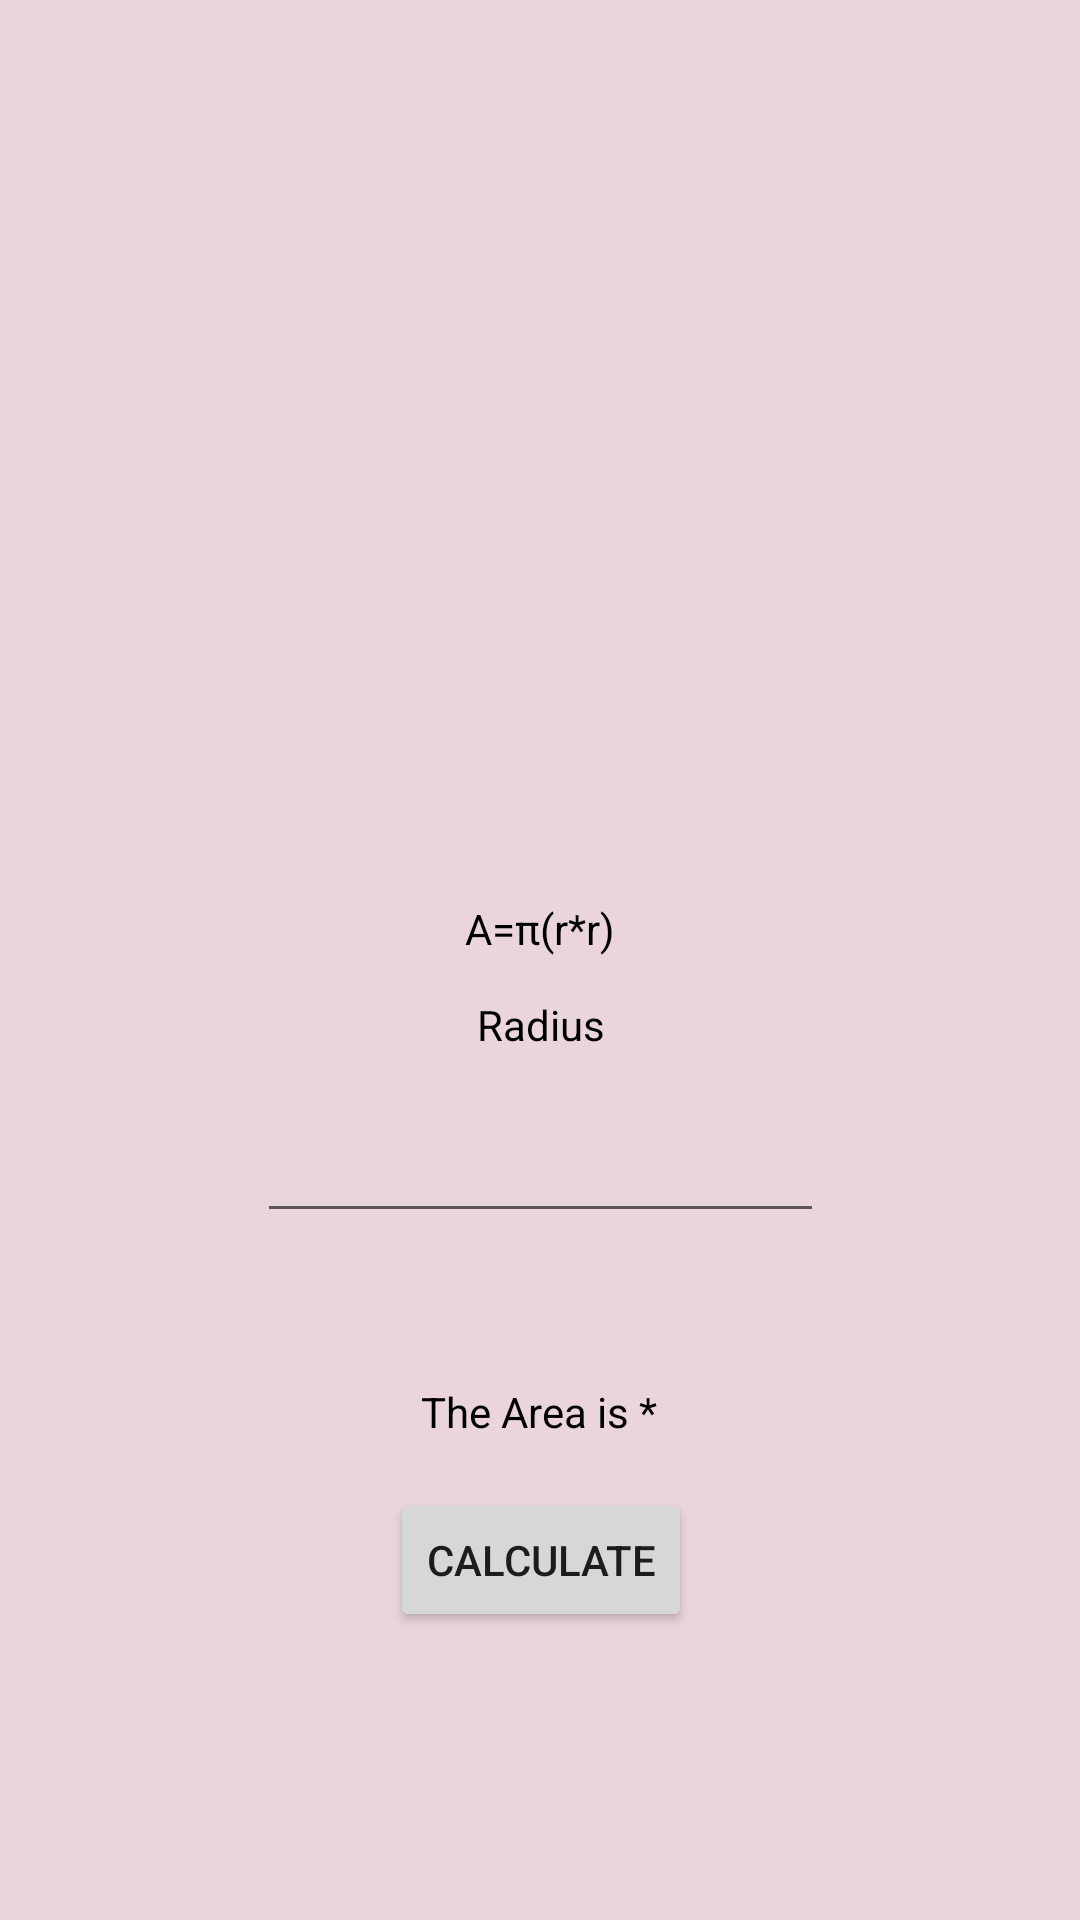

Here is an Android app screen rendered from its layout file. Give the layout XML and the strings, colors and styles it references.
<!-- AndroidManifest.xml: application theme Theme.Maing_FormulaCalculator -->
<!-- res/layout/activity_circle.xml -->
<?xml version="1.0" encoding="utf-8"?>
<androidx.constraintlayout.widget.ConstraintLayout xmlns:android="http://schemas.android.com/apk/res/android"
    xmlns:app="http://schemas.android.com/apk/res-auto"
    xmlns:tools="http://schemas.android.com/tools"
    android:layout_width="match_parent"
    android:layout_height="match_parent"
    android:background="#E9D5DA"
    tools:context=".Area.Circle">

    <ImageView
        android:id="@+id/imageView"
        android:layout_width="410dp"
        android:layout_height="299dp"
        android:layout_marginTop="1dp"
        app:layout_constraintEnd_toEndOf="parent"
        app:layout_constraintStart_toStartOf="parent"
        app:layout_constraintTop_toTopOf="parent"
        app:srcCompat="@drawable/circle" />

    <TextView
        android:id="@+id/textView"
        android:layout_width="wrap_content"
        android:layout_height="wrap_content"
        android:text="A=π(r*r)"
        android:textColor="#000000"
        app:layout_constraintEnd_toEndOf="parent"
        app:layout_constraintHorizontal_bias="0.5"
        app:layout_constraintStart_toStartOf="parent"
        app:layout_constraintTop_toBottomOf="@+id/imageView" />

    <Button
        android:id="@+id/calc"
        android:layout_width="wrap_content"
        android:layout_height="wrap_content"
        android:layout_marginTop="16dp"
        android:text="Calculate"
        app:layout_constraintEnd_toEndOf="@+id/var1"
        app:layout_constraintStart_toStartOf="@+id/var1"
        app:layout_constraintTop_toBottomOf="@+id/answer" />

    <TextView
        android:id="@+id/answer"
        android:layout_width="wrap_content"
        android:layout_height="wrap_content"
        android:layout_marginTop="50dp"
        
        android:text="The Area is *"
        android:textColor="#000000"
        app:layout_constraintEnd_toEndOf="@+id/var1"
        app:layout_constraintHorizontal_bias="0.495"
        app:layout_constraintStart_toStartOf="@+id/var1"
        app:layout_constraintTop_toBottomOf="@+id/var1" />

    <EditText
        android:id="@+id/var1"
        android:layout_width="189dp"
        android:layout_height="44dp"
        android:layout_marginTop="48dp"
        android:ems="10"
        android:inputType="numberDecimal"
        app:layout_constraintEnd_toEndOf="parent"
        app:layout_constraintStart_toStartOf="parent"
        app:layout_constraintTop_toBottomOf="@+id/textView" />

    <TextView
        android:id="@+id/textView4"
        android:layout_width="wrap_content"
        android:layout_height="wrap_content"
        android:layout_marginBottom="16dp"
        android:text="Radius"
        android:textColor="#000000"
        app:layout_constraintBottom_toTopOf="@+id/var1"
        app:layout_constraintEnd_toEndOf="@+id/var1"
        app:layout_constraintStart_toStartOf="@+id/var1" />

</androidx.constraintlayout.widget.ConstraintLayout>
<!-- resources referenced by this layout -->
<resources>
  <style name="Theme.Maing_FormulaCalculator" parent="Theme.MaterialComponents.DayNight.DarkActionBar">
          
          <item name="colorPrimary">#363062</item>
          <item name="colorPrimaryVariant">@color/purple_700</item>
          <item name="colorOnPrimary">@color/white</item>
          
          <item name="colorSecondary">@color/teal_200</item>
          <item name="colorSecondaryVariant">@color/teal_700</item>
          <item name="colorOnSecondary">@color/black</item>
          
          <item name="android:statusBarColor" tools:targetApi="l">#363062</item>
          
      </style>
  <!-- not gathered from this repository: default colours our renderer supplied (Android Studio template values) -->
  <color name="purple_700">#FF3700B3</color>
  <color name="teal_200">#FF03DAC5</color>
  <color name="teal_700">#FF018786</color>
  <color name="black">#FF000000</color>
  <color name="white">#FFFFFFFF</color>
</resources>
